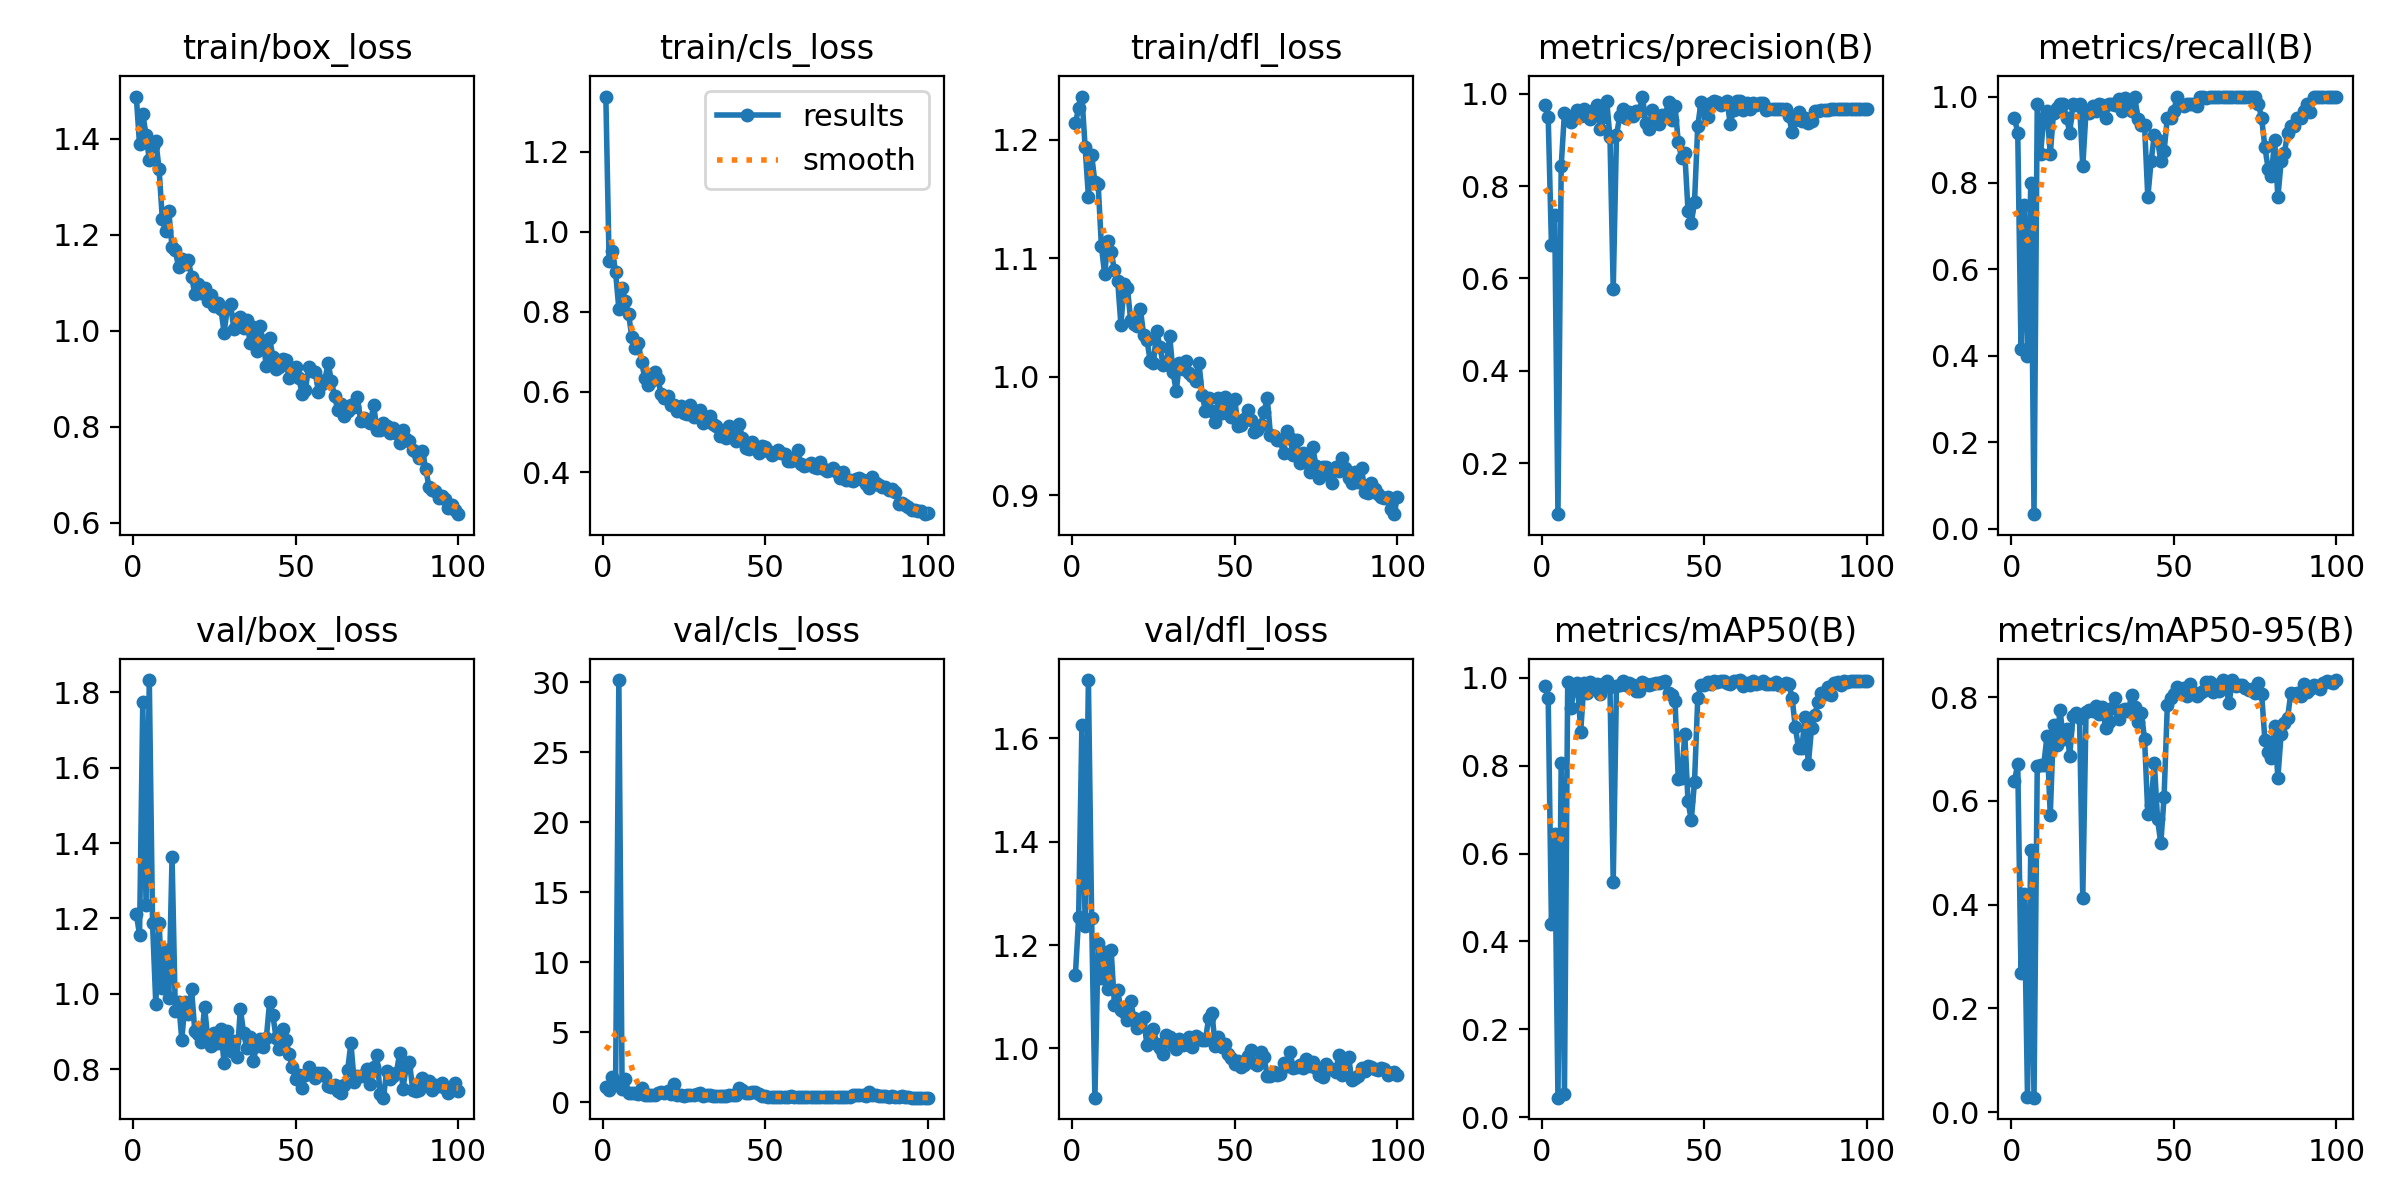

The file beside this chart, header and first rows:
epoch, train/box_loss, train/cls_loss, train/dfl_loss, metrics/precision(B), metrics/recall(B), metrics/mAP50(B), metrics/mAP50-95(B), val/box_loss, val/cls_loss, val/dfl_loss, lr/pg0, lr/pg1, lr/pg2
1, 1.488, 1.338, 1.214, 0.9746, 0.95, 0.9823, 0.6388, 1.213, 1.072, 1.142, 0.0006646, 0.0006646, 0.0006646
2, 1.388, 0.9276, 1.227, 0.95, 0.9167, 0.9544, 0.6705, 1.156, 0.8769, 1.254, 0.001318, 0.001318, 0.001318
3, 1.45, 0.9526, 1.236, 0.6731, 0.4167, 0.4402, 0.2688, 1.775, 1.796, 1.626, 0.001958, 0.001958, 0.001958
4, 1.408, 0.8991, 1.194, 0.7371, 0.75, 0.6439, 0.4206, 1.236, 1.366, 1.237, 0.001941, 0.001941, 0.001941
5, 1.355, 0.8072, 1.152, 0.08931, 0.4, 0.04408, 0.02884, 1.833, 30.16, 1.713, 0.001941, 0.001941, 0.001941
6, 1.384, 0.8596, 1.187, 0.8431, 0.8, 0.8063, 0.506, 1.187, 0.9614, 1.252, 0.001921, 0.001921, 0.001921
7, 1.395, 0.8261, 1.164, 0.9591, 0.03333, 0.05219, 0.02786, 0.9733, 1.646, 0.9049, 0.001901, 0.001901, 0.001901
8, 1.337, 0.7942, 1.163, 0.9506, 0.9833, 0.9909, 0.6671, 1.189, 0.6671, 1.203, 0.001881, 0.001881, 0.001881
9, 1.233, 0.7372, 1.11, 0.9396, 0.8667, 0.9306, 0.6691, 1.015, 0.6964, 1.137, 0.001861, 0.001861, 0.001861
10, 1.208, 0.7108, 1.087, 0.9483, 0.95, 0.9773, 0.6696, 1.116, 0.706, 1.187, 0.001842, 0.001842, 0.001842
11, 1.248, 0.7214, 1.115, 0.9644, 0.9667, 0.9892, 0.725, 0.988, 0.565, 1.115, 0.001822, 0.001822, 0.001822
12, 1.174, 0.6743, 1.106, 0.951, 0.8667, 0.8776, 0.5723, 1.363, 1.006, 1.19, 0.001802, 0.001802, 0.001802
13, 1.167, 0.6343, 1.09, 0.9665, 0.962, 0.9888, 0.7463, 0.9533, 0.5294, 1.085, 0.001782, 0.001782, 0.001782
14, 1.132, 0.6181, 1.081, 0.9512, 0.9736, 0.9663, 0.7076, 0.9792, 0.519, 1.113, 0.001762, 0.001762, 0.001762
15, 1.15, 0.6268, 1.044, 0.9457, 0.9833, 0.9902, 0.7758, 0.8782, 0.53, 1.074, 0.001743, 0.001743, 0.001743
16, 1.139, 0.6501, 1.078, 0.9642, 0.9833, 0.9846, 0.7201, 0.9784, 0.5591, 1.071, 0.001723, 0.001723, 0.001723
17, 1.146, 0.6323, 1.075, 0.9757, 0.95, 0.9857, 0.7382, 0.9454, 0.6854, 1.056, 0.001703, 0.001703, 0.001703
18, 1.112, 0.5962, 1.048, 0.9238, 0.9167, 0.964, 0.6874, 1.012, 0.7527, 1.091, 0.001683, 0.001683, 0.001683
19, 1.077, 0.5838, 1.045, 0.9486, 0.9833, 0.9852, 0.764, 0.9007, 0.64, 1.059, 0.001663, 0.001663, 0.001663
20, 1.098, 0.5905, 1.042, 0.9833, 0.9793, 0.9927, 0.7702, 0.8926, 0.8089, 1.039, 0.001644, 0.001644, 0.001644
21, 1.078, 0.5679, 1.057, 0.9051, 0.9833, 0.9789, 0.7598, 0.8726, 0.6027, 1.046, 0.001624, 0.001624, 0.001624
22, 1.088, 0.5677, 1.035, 0.5762, 0.8383, 0.5361, 0.4129, 0.9649, 1.303, 1.06, 0.001604, 0.001604, 0.001604
23, 1.062, 0.5526, 1.031, 0.9102, 0.9667, 0.981, 0.7716, 0.8796, 0.5534, 1.006, 0.001584, 0.001584, 0.001584
24, 1.075, 0.5644, 1.014, 0.9506, 0.9629, 0.9836, 0.7744, 0.8617, 0.5097, 1.025, 0.001564, 0.001564, 0.001564
25, 1.052, 0.548, 1.011, 0.967, 0.9773, 0.9919, 0.7735, 0.897, 0.4756, 1.037, 0.001545, 0.001545, 0.001545
26, 1.058, 0.5451, 1.039, 0.9475, 0.9667, 0.9835, 0.7822, 0.8687, 0.5267, 1.009, 0.001525, 0.001525, 0.001525
27, 1.046, 0.5685, 1.025, 0.9613, 0.9833, 0.9886, 0.7677, 0.9077, 0.4999, 1.001, 0.001505, 0.001505, 0.001505
28, 0.9959, 0.538, 1.01, 0.9514, 0.9793, 0.983, 0.7812, 0.8153, 0.4941, 0.9895, 0.001485, 0.001485, 0.001485
29, 1.047, 0.5396, 1.011, 0.9625, 0.95, 0.9704, 0.7414, 0.9023, 0.6293, 1.027, 0.001465, 0.001465, 0.001465
30, 1.055, 0.5543, 1.035, 0.9626, 0.9833, 0.9702, 0.752, 0.8481, 0.6756, 1.022, 0.001446, 0.001446, 0.001446
31, 1.004, 0.5221, 1.004, 0.9938, 0.9833, 0.9914, 0.7789, 0.8738, 0.4658, 1.006, 0.001426, 0.001426, 0.001426
32, 1.023, 0.5275, 0.988, 0.9363, 0.9795, 0.9868, 0.7979, 0.8314, 0.5204, 0.9996, 0.001406, 0.001406, 0.001406
33, 1.028, 0.5403, 1.012, 0.9227, 0.9953, 0.9843, 0.7572, 0.9598, 0.4962, 1.018, 0.001386, 0.001386, 0.001386
34, 1.005, 0.5194, 1.007, 0.9636, 0.9667, 0.9866, 0.776, 0.8965, 0.4567, 1.007, 0.001366, 0.001366, 0.001366
35, 1.023, 0.5162, 1.014, 0.9374, 0.9974, 0.988, 0.777, 0.8552, 0.4546, 1.008, 0.001347, 0.001347, 0.001347
36, 0.9743, 0.4899, 1.004, 0.9346, 0.9833, 0.9876, 0.7726, 0.8853, 0.4724, 1.021, 0.001327, 0.001327, 0.001327
37, 1.007, 0.5006, 1, 0.9536, 0.9667, 0.9901, 0.804, 0.8222, 0.4651, 1.003, 0.001307, 0.001307, 0.001307
38, 0.9569, 0.4849, 0.9965, 0.9523, 0.9982, 0.9932, 0.7801, 0.8614, 0.458, 1.025, 0.001287, 0.001287, 0.001287
39, 1.01, 0.5142, 1.012, 0.9827, 0.9476, 0.9644, 0.7528, 0.8813, 0.5555, 1.021, 0.001267, 0.001267, 0.001267
40, 0.978, 0.4865, 0.9846, 0.9429, 0.9333, 0.9607, 0.7689, 0.8599, 0.5098, 1.016, 0.001248, 0.001248, 0.001248
41, 0.9255, 0.4768, 0.9713, 0.9743, 0.9333, 0.9477, 0.7201, 0.8831, 0.548, 1.017, 0.001228, 0.001228, 0.001228
42, 0.9843, 0.5203, 0.982, 0.8951, 0.7667, 0.7699, 0.5749, 0.9789, 1.035, 1.06, 0.001208, 0.001208, 0.001208
43, 0.9456, 0.4852, 0.9708, 0.8617, 0.85, 0.7716, 0.5912, 0.9433, 0.9165, 1.068, 0.001188, 0.001188, 0.001188
44, 0.9208, 0.46, 0.9621, 0.8723, 0.9109, 0.871, 0.674, 0.8821, 0.6781, 1.005, 0.001168, 0.001168, 0.001168
45, 0.9243, 0.4571, 0.9823, 0.7461, 0.9, 0.7189, 0.5641, 0.8538, 0.6905, 1.022, 0.001149, 0.001149, 0.001149
46, 0.9402, 0.4762, 0.9696, 0.7192, 0.85, 0.6759, 0.5185, 0.9066, 0.7533, 1.002, 0.001129, 0.001129, 0.001129
47, 0.9397, 0.4621, 0.9833, 0.7662, 0.874, 0.7639, 0.6078, 0.8781, 0.7511, 1.009, 0.001109, 0.001109, 0.001109
48, 0.9016, 0.4476, 0.9755, 0.9303, 0.95, 0.9542, 0.7841, 0.8395, 0.5785, 0.9897, 0.001089, 0.001089, 0.001089
49, 0.9165, 0.4645, 0.9659, 0.9814, 0.95, 0.984, 0.799, 0.8052, 0.454, 0.9823, 0.001069, 0.001069, 0.001069
50, 0.9246, 0.4625, 0.981, 0.9667, 0.9664, 0.9831, 0.8053, 0.7744, 0.4588, 0.9706, 0.00105, 0.00105, 0.00105
51, 0.9005, 0.4516, 0.9582, 0.9493, 1, 0.9905, 0.8197, 0.7839, 0.4146, 0.9755, 0.00103, 0.00103, 0.00103
52, 0.869, 0.4418, 0.9597, 0.9793, 0.9833, 0.9855, 0.8139, 0.7508, 0.3993, 0.9645, 0.00101, 0.00101, 0.00101
53, 0.877, 0.4474, 0.9643, 0.9832, 0.9784, 0.992, 0.8172, 0.7841, 0.4034, 0.9676, 0.0009902, 0.0009902, 0.0009902
54, 0.9242, 0.4544, 0.9722, 0.982, 0.9833, 0.9896, 0.8022, 0.8067, 0.3908, 0.9858, 0.0009704, 0.0009704, 0.0009704
55, 0.9168, 0.4474, 0.9636, 0.9763, 0.9833, 0.9937, 0.8254, 0.7891, 0.3866, 0.9962, 0.0009506, 0.0009506, 0.0009506
56, 0.9141, 0.4451, 0.9536, 0.9803, 0.9833, 0.9932, 0.8103, 0.7778, 0.395, 0.972, 0.0009308, 0.0009308, 0.0009308
57, 0.8725, 0.4279, 0.9555, 0.9833, 0.9791, 0.9893, 0.8017, 0.7904, 0.4181, 0.9682, 0.000911, 0.000911, 0.000911
58, 0.8896, 0.4279, 0.9598, 0.9347, 1, 0.9862, 0.8075, 0.7903, 0.4291, 0.9931, 0.0008912, 0.0008912, 0.0008912
59, 0.8977, 0.4363, 0.9705, 0.9654, 1, 0.9937, 0.8124, 0.7821, 0.3884, 0.983, 0.0008714, 0.0008714, 0.0008714
60, 0.9325, 0.4552, 0.982, 0.9835, 0.9958, 0.9932, 0.8291, 0.755, 0.3819, 0.9476, 0.0008516, 0.0008516, 0.0008516
... 40 more rows
